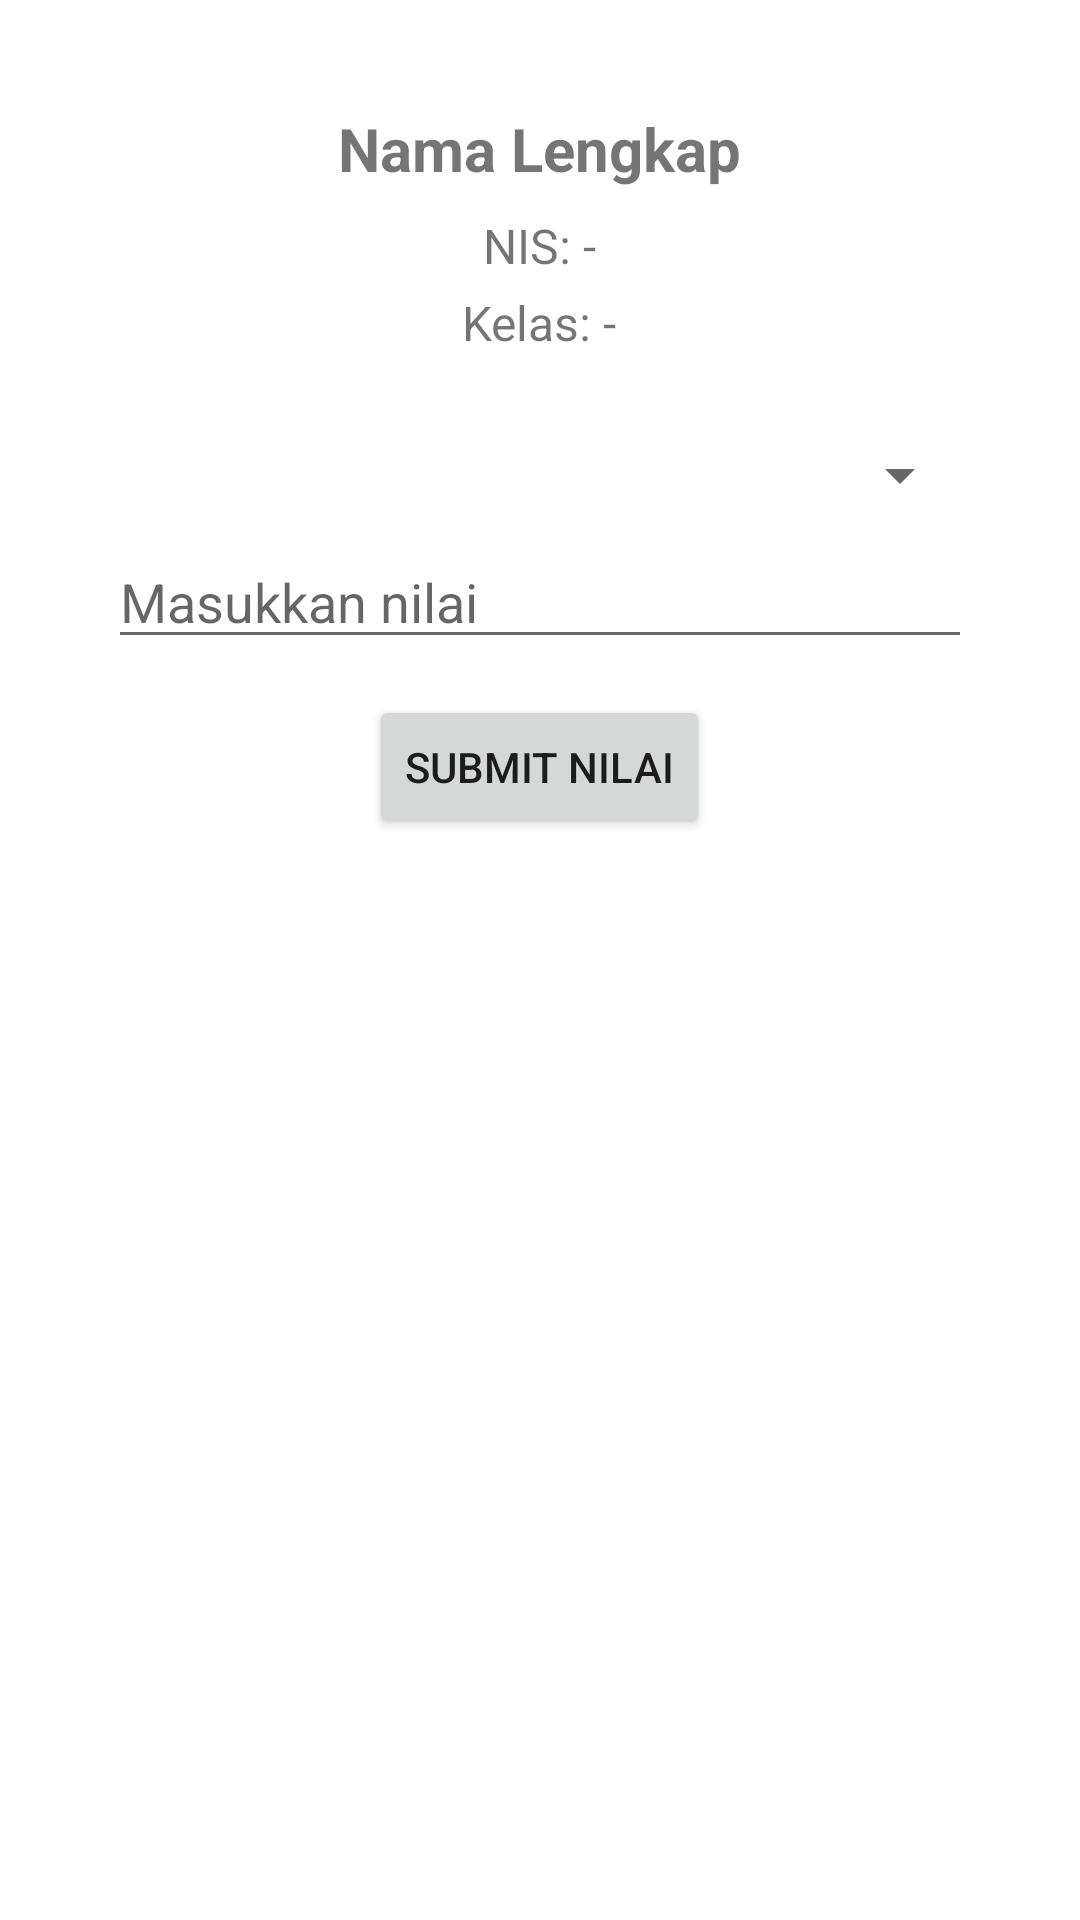

Produce the Android XML layout that renders to this screen, including the resource entries it uses.
<!-- AndroidManifest.xml: application theme Theme.PeriksaAplikasi -->
<!-- res/layout/activity_member_detail.xml -->
<?xml version="1.0" encoding="utf-8"?>
<ScrollView xmlns:android="http://schemas.android.com/apk/res/android"
    android:layout_width="match_parent"
    android:layout_height="match_parent"
    android:padding="16dp">

    <LinearLayout
        android:layout_width="match_parent"
        android:layout_height="wrap_content"
        android:orientation="vertical"
        android:padding="20dp"
        android:gravity="center_horizontal">

        
        <TextView
            android:id="@+id/txtNama"
            android:layout_width="wrap_content"
            android:layout_height="wrap_content"
            android:text="Nama Lengkap"
            android:textSize="20sp"
            android:textStyle="bold"
            android:layout_marginBottom="8dp"/>

        
        <TextView
            android:id="@+id/txtNis"
            android:layout_width="wrap_content"
            android:layout_height="wrap_content"
            android:text="NIS: -"
            android:textSize="16sp"
            android:layout_marginBottom="4dp"/>

        
        <TextView
            android:id="@+id/txtKelas"
            android:layout_width="wrap_content"
            android:layout_height="wrap_content"
            android:text="Kelas: -"
            android:textSize="16sp"
            android:layout_marginBottom="12dp"/>

        
        <Spinner
            android:id="@+id/spinnerTugas"
            android:layout_width="match_parent"
            android:layout_height="wrap_content"
            android:layout_marginTop="16dp"/>

        <EditText
            android:id="@+id/etNilai"
            android:layout_width="match_parent"
            android:layout_height="wrap_content"
            android:hint="Masukkan nilai"
            android:inputType="number"
            android:layout_marginTop="8dp"/>

        <Button
            android:id="@+id/btnSubmitNilai"
            android:layout_width="wrap_content"
            android:layout_height="wrap_content"
            android:text="Submit Nilai"
            android:layout_marginTop="12dp"/>


    </LinearLayout>
</ScrollView>
<!-- resources referenced by this layout -->
<resources>
  <style name="Theme.PeriksaAplikasi" parent="Theme.MaterialComponents.DayNight.NoActionBar" />
</resources>
